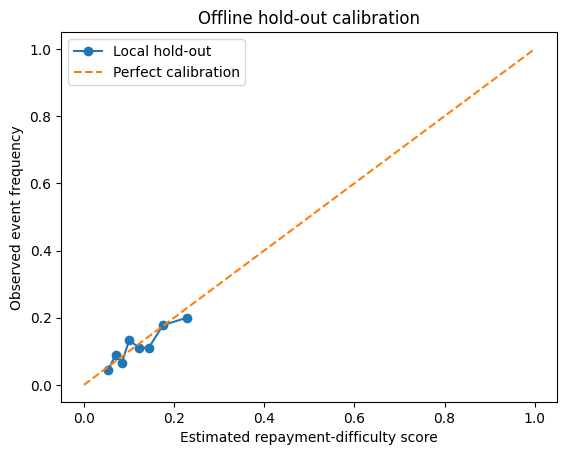

The file beside this chart, header and first rows:
mean_score, observed_frequency
0.05392, 0.04444
0.07026, 0.08889
0.08452, 0.06667
0.1005, 0.1333
0.1221, 0.1111
0.1443, 0.1111
0.1754, 0.1778
0.2284, 0.2
